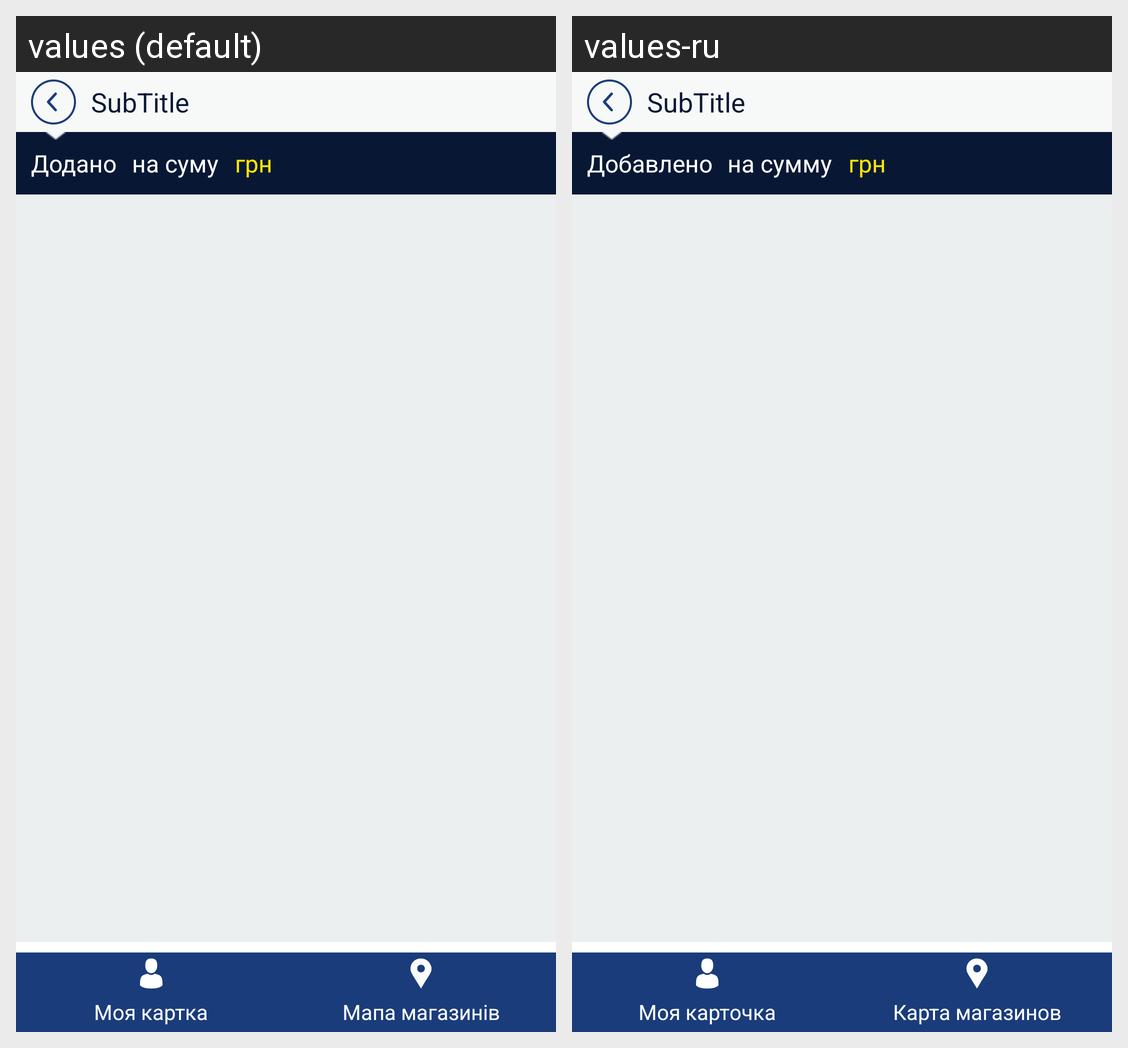

Translations of the strings shown on this Android screen, per locale in the grid:
Android screen res/layout/inner_basket.xml rendered under 2 locales, left to right: values (default), values-ru. Device: Nexus 5 (rendered at 1080×1920; each locale shown at half size, 540×960, under a caption strip naming it); theme AppTheme.
Strings drawn on this screen, with the default value and each locale's value (text and hints the layout hard-codes, and strings that could not be matched under every locale, appear in the picture but are not listed):

added
  values: Додано
  values-ru: Добавлено

on_sum
  values: на суму
  values-ru: на сумму

uah
  values: грн
  values-ru: грн

my_kard
  values: Моя картка
  values-ru: Моя карточка

map_shops
  values: Мапа магазинів
  values-ru: Карта магазинов
